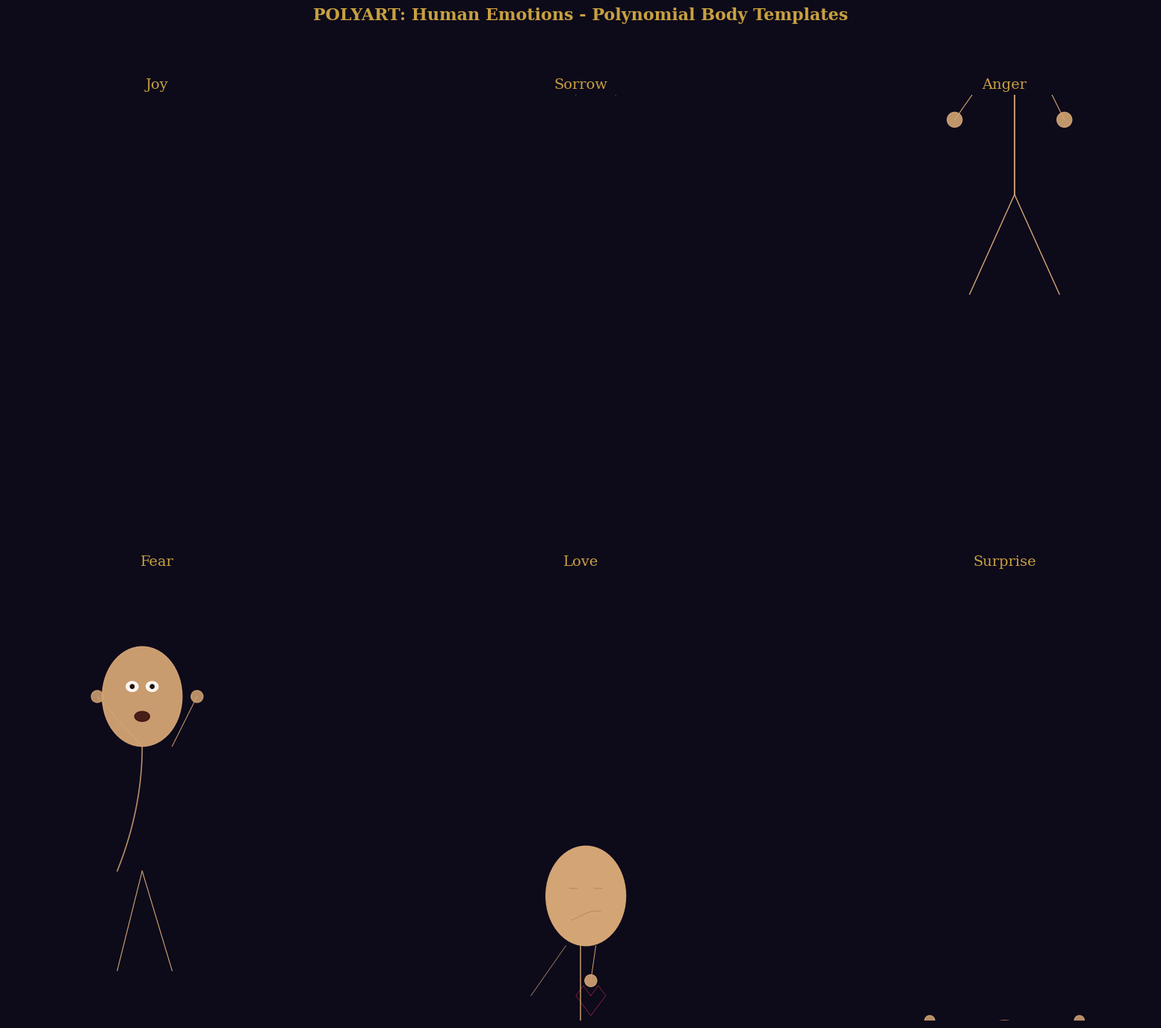
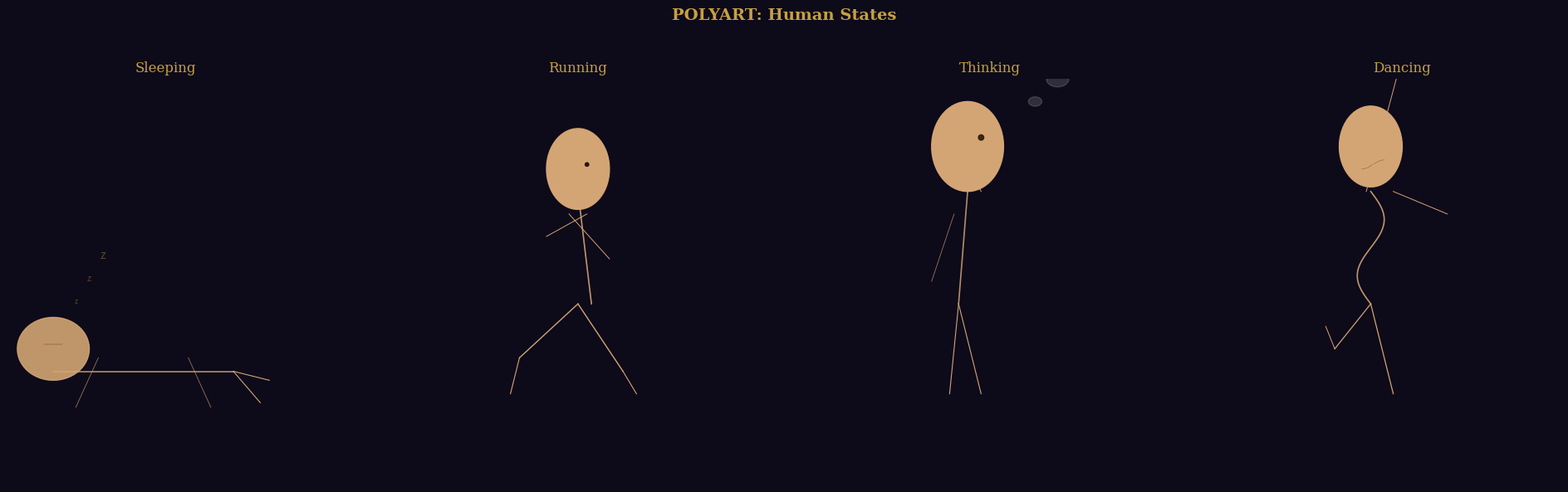

The script that saved these images, in order:
import numpy as np
import matplotlib
matplotlib.use("Agg")
import matplotlib.pyplot as plt
import matplotlib.path as mpath
import warnings
warnings.filterwarnings("ignore")


# ============================================================
#  POLYART HUMAN EMOTIONS, FEELINGS & STATES
#  Polynomial body templates for every human condition
# ============================================================


class EmotionTemplates:
    """Templates for human emotions expressed through body language."""

    @staticmethod
    def joy(canvas, cx=0, cy=0, scale=1.0, **kw):
        """Joy: raised arms, wide smile, open posture."""
        s = scale
        # Head (slightly tilted back)
        hx, hy = _oval(cx, cy + 5.5*s, 0.8*s, 1.0*s)
        canvas.add(hx, hy, fill_color="#d4a574", fill_alpha=1.0,
                   edge_color="#c8a040", edge_width=0.04)
        # Wide smile
        smile_x = np.linspace(cx - 0.4*s, cx + 0.4*s, 30)
        smile_y = cy + 5.1*s + 0.15*s*np.sin(np.pi*(smile_x - cx)/(0.8*s))
        canvas.line(smile_x, smile_y, color="#8b4020", linewidth=0.04)
        # Eyes (bright, open)
        for ex in [cx - 0.25*s, cx + 0.25*s]:
            canvas.circle(ex, cy + 5.7*s, 0.08*s, fill=True,
                          fill_color="#2a1a0a", fill_alpha=0.9)
            canvas.circle(ex + 0.02*s, cy + 5.75*s, 0.03*s, fill=True,
                          fill_color="#ffffff", fill_alpha=0.5)
        # Raised arms (V shape)
        canvas.line(cx - 0.5*s, cy + 4.5*s, cx - 2.0*s, cy + 7.0*s,
                    color="#d4a574", linewidth=0.08, alpha=0.9)
        canvas.line(cx + 0.5*s, cy + 4.5*s, cx + 2.0*s, cy + 7.0*s,
                    color="#d4a574", linewidth=0.08, alpha=0.9)
        # Open hands
        for hx, hy in [(cx - 2.0*s, cy + 7.0*s), (cx + 2.0*s, cy + 7.0*s)]:
            for finger in range(5):
                ang = np.pi/2 + (finger - 2)*0.2
                canvas.line(hx, hy, hx + 0.3*s*np.cos(ang), hy + 0.3*s*np.sin(ang),
                            color="#d4a574", linewidth=0.03)
        # Torso (upright, confident)
        canvas.line(cx, cy + 4.5*s, cx, cy + 2.0*s,
                    color="#d4a574", linewidth=0.15, alpha=0.9)
        # Legs (slightly apart, stable)
        canvas.line(cx, cy + 2.0*s, cx - 0.5*s, cy,
                    color="#d4a574", linewidth=0.1)
        canvas.line(cx, cy + 2.0*s, cx + 0.5*s, cy,
                    color="#d4a574", linewidth=0.1)

    @staticmethod
    def sorrow(canvas, cx=0, cy=0, scale=1.0, **kw):
        """Sorrow: slumped posture, hanging head, tears."""
        s = scale
        # Head (hanging down)
        hx, hy = _oval(cx, cy + 4.5*s, 0.8*s, 1.0*s)
        canvas.add(hx, hy, fill_color="#d4a574", fill_alpha=0.9,
                   edge_color="#c8a040", edge_width=0.04)
        # Downturned mouth
        sad_x = np.linspace(cx - 0.3*s, cx + 0.3*s, 30)
        sad_y = cy + 4.1*s - 0.1*s*np.sin(np.pi*(sad_x - cx)/(0.6*s))
        canvas.line(sad_x, sad_y, color="#8b4020", linewidth=0.04)
        # Closed/downcast eyes
        for ex in [cx - 0.25*s, cx + 0.25*s]:
            canvas.line(ex - 0.1*s, cy + 4.7*s, ex + 0.1*s, cy + 4.7*s,
                        color="#5a3a20", linewidth=0.03)
        # Tears
        canvas.circle(cx - 0.15*s, cy + 4.5*s, 0.03*s, fill=True,
                      fill_color="#4a90d9", fill_alpha=0.6)
        canvas.circle(cx + 0.35*s, cy + 4.55*s, 0.03*s, fill=True,
                      fill_color="#4a90d9", fill_alpha=0.6)
        # Slumped torso (curved spine)
        t = np.linspace(0, 1, 40)
        spine_x = cx + 0.3*s*t**2
        spine_y = cy + 4.5*s - 2.5*s*t
        canvas.line(spine_x, spine_y, color="#d4a574", linewidth=0.12, alpha=0.85)
        # Arms hanging down
        canvas.line(cx - 0.3*s, cy + 4.0*s, cx - 0.6*s, cy + 1.5*s,
                    color="#d4a574", linewidth=0.06, alpha=0.8)
        canvas.line(cx + 0.3*s, cy + 4.0*s, cx + 0.5*s, cy + 1.5*s,
                    color="#d4a574", linewidth=0.06, alpha=0.8)
        # Legs
        canvas.line(cx + 0.3*s, cy + 2.0*s, cx - 0.1*s, cy,
                    color="#d4a574", linewidth=0.08)
        canvas.line(cx + 0.3*s, cy + 2.0*s, cx + 0.7*s, cy,
                    color="#d4a574", linewidth=0.08)

    @staticmethod
    def anger(canvas, cx=0, cy=0, scale=1.0, **kw):
        """Anger: tense posture, clenched fists, furrowed brow."""
        s = scale
        # Head (forward, aggressive)
        hx, hy = _oval(cx + 0.2*s, cy + 5.5*s, 0.8*s, 1.0*s)
        canvas.add(hx, hy, fill_color="#d4a574", fill_alpha=1.0,
                   edge_color="#c8a040", edge_width=0.04)
        # Furrowed brow
        canvas.line(cx - 0.3*s, cy + 5.9*s, cx + 0.0*s, cy + 5.7*s,
                    color="#5a3a20", linewidth=0.04)
        canvas.line(cx + 0.7*s, cy + 5.9*s, cx + 0.4*s, cy + 5.7*s,
                    color="#5a3a20", linewidth=0.04)
        # Angry eyes
        for ex in [cx - 0.1*s, cx + 0.5*s]:
            canvas.circle(ex, cy + 5.6*s, 0.07*s, fill=True,
                          fill_color="#1a0a05", fill_alpha=0.95)
        # Gritted teeth
        teeth_x = np.linspace(cx - 0.2*s, cx + 0.6*s, 20)
        canvas.line(teeth_x, cy + 5.1*s, teeth_x + 0.01, cy + 5.1*s,
                    color="#ffffff", linewidth=0.03, alpha=0.8)
        # Clenched fists (forward)
        canvas.line(cx - 0.3*s, cy + 4.5*s, cx - 1.0*s, cy + 3.5*s,
                    color="#d4a574", linewidth=0.08)
        canvas.circle(cx - 1.0*s, cy + 3.5*s, 0.15*s, fill=True,
                      fill_color="#d4a574", fill_alpha=0.9)
        canvas.line(cx + 0.7*s, cy + 4.5*s, cx + 1.2*s, cy + 3.5*s,
                    color="#d4a574", linewidth=0.08)
        canvas.circle(cx + 1.2*s, cy + 3.5*s, 0.15*s, fill=True,
                      fill_color="#d4a574", fill_alpha=0.9)
        # Tense torso
        canvas.line(cx + 0.2*s, cy + 4.5*s, cx + 0.2*s, cy + 2.0*s,
                    color="#d4a574", linewidth=0.15, alpha=0.9)
        # Wide stance
        canvas.line(cx + 0.2*s, cy + 2.0*s, cx - 0.7*s, cy,
                    color="#d4a574", linewidth=0.1)
        canvas.line(cx + 0.2*s, cy + 2.0*s, cx + 1.1*s, cy,
                    color="#d4a574", linewidth=0.1)

    @staticmethod
    def fear(canvas, cx=0, cy=0, scale=1.0, **kw):
        """Fear: recoiling, hands up defensively, wide eyes."""
        s = scale
        # Head (pulled back)
        hx, hy = _oval(cx - 0.3*s, cy + 5.5*s, 0.8*s, 1.0*s)
        canvas.add(hx, hy, fill_color="#d4a574", fill_alpha=0.95,
                   edge_color="#c8a040", edge_width=0.04)
        # Wide frightened eyes
        for ex in [cx - 0.5*s, cx - 0.1*s]:
            eye_x, eye_y = _oval(ex, cy + 5.7*s, 0.12*s, 0.1*s)
            canvas.add(eye_x, eye_y, fill_color="#ffffff", fill_alpha=0.9,
                       edge_color="#5a3a20", edge_width=0.02)
            canvas.circle(ex, cy + 5.7*s, 0.04*s, fill=True,
                          fill_color="#1a0a05", fill_alpha=0.95)
        # Open mouth (scream)
        mouth_x, mouth_y = _oval(cx - 0.3*s, cy + 5.1*s, 0.15*s, 0.1*s)
        canvas.add(mouth_x, mouth_y, fill_color="#3a1010", fill_alpha=0.9,
                   edge_color="#8b4020", edge_width=0.02)
        # Defensive hands (in front of face)
        canvas.line(cx - 0.3*s, cy + 4.5*s, cx - 1.2*s, cy + 5.5*s,
                    color="#d4a574", linewidth=0.07)
        canvas.circle(cx - 1.2*s, cy + 5.5*s, 0.12*s, fill=True,
                      fill_color="#d4a574", fill_alpha=0.85)
        canvas.line(cx + 0.3*s, cy + 4.5*s, cx + 0.8*s, cy + 5.5*s,
                    color="#d4a574", linewidth=0.07)
        canvas.circle(cx + 0.8*s, cy + 5.5*s, 0.12*s, fill=True,
                      fill_color="#d4a574", fill_alpha=0.85)
        # Recoiling torso (leaning back)
        t = np.linspace(0, 1, 40)
        spine_x = cx - 0.3*s - 0.5*s*t**2
        spine_y = cy + 4.5*s - 2.5*s*t
        canvas.line(spine_x, spine_y, color="#d4a574", linewidth=0.12, alpha=0.85)
        # Legs (ready to flee)
        canvas.line(cx - 0.3*s, cy + 2.0*s, cx - 0.8*s, cy,
                    color="#d4a574", linewidth=0.08)
        canvas.line(cx - 0.3*s, cy + 2.0*s, cx + 0.3*s, cy,
                    color="#d4a574", linewidth=0.08)

    @staticmethod
    def love(canvas, cx=0, cy=0, scale=1.0, **kw):
        """Love: gentle lean, hands on heart, soft expression."""
        s = scale
        # Head (slightly tilted)
        hx, hy = _oval(cx + 0.1*s, cy + 5.5*s, 0.8*s, 1.0*s)
        canvas.add(hx, hy, fill_color="#d4a574", fill_alpha=1.0,
                   edge_color="#c8a040", edge_width=0.04)
        # Gentle smile
        smile_x = np.linspace(cx - 0.2*s, cx + 0.4*s, 30)
        smile_y = cy + 5.1*s + 0.1*s*np.sin(np.pi*(smile_x - cx)/(0.6*s))
        canvas.line(smile_x, smile_y, color="#a06040", linewidth=0.03)
        # Soft eyes (half-closed)
        for ex in [cx - 0.15*s, cx + 0.35*s]:
            canvas.line(ex - 0.08*s, cy + 5.65*s, ex + 0.08*s, cy + 5.65*s,
                        color="#5a3a20", linewidth=0.03, alpha=0.7)
        # Hand on heart
        canvas.line(cx + 0.3*s, cy + 4.5*s, cx + 0.2*s, cy + 3.8*s,
                    color="#d4a574", linewidth=0.07)
        canvas.circle(cx + 0.2*s, cy + 3.8*s, 0.12*s, fill=True,
                      fill_color="#d4a574", fill_alpha=0.9)
        # Heart symbol
        heart_x = [cx + 0.2*s, cx + 0.05*s, cx - 0.1*s, cx + 0.05*s, cx + 0.2*s, cx + 0.35*s, cx + 0.5*s, cx + 0.35*s, cx + 0.2*s]
        heart_y = [cy + 3.5*s, cy + 3.7*s, cy + 3.5*s, cy + 3.3*s, cy + 3.1*s, cy + 3.3*s, cy + 3.5*s, cy + 3.7*s, cy + 3.5*s]
        canvas.line(heart_x, heart_y, color="#ff4060", linewidth=0.04, alpha=0.7)
        # Other arm (gentle gesture)
        canvas.line(cx - 0.3*s, cy + 4.5*s, cx - 1.0*s, cy + 3.5*s,
                    color="#d4a574", linewidth=0.06, alpha=0.8)
        # Torso
        canvas.line(cx, cy + 4.5*s, cx, cy + 2.0*s,
                    color="#d4a574", linewidth=0.12, alpha=0.85)
        # Legs
        canvas.line(cx, cy + 2.0*s, cx - 0.3*s, cy,
                    color="#d4a574", linewidth=0.08)
        canvas.line(cx, cy + 2.0*s, cx + 0.3*s, cy,
                    color="#d4a574", linewidth=0.08)

    @staticmethod
    def surprise(canvas, cx=0, cy=0, scale=1.0, **kw):
        """Surprise: jump, hands up, wide eyes, open mouth."""
        s = scale
        # Head (slightly up)
        hx, hy = _oval(cx, cy + 6.0*s, 0.8*s, 1.0*s)
        canvas.add(hx, hy, fill_color="#d4a574", fill_alpha=1.0,
                   edge_color="#c8a040", edge_width=0.04)
        # Very wide eyes
        for ex in [cx - 0.25*s, cx + 0.25*s]:
            eye_x, eye_y = _oval(ex, cy + 6.2*s, 0.12*s, 0.1*s)
            canvas.add(eye_x, eye_y, fill_color="#ffffff", fill_alpha=0.95,
                       edge_color="#5a3a20", edge_width=0.02)
            canvas.circle(ex, cy + 6.2*s, 0.05*s, fill=True,
                          fill_color="#1a0a05", fill_alpha=0.95)
        # Open mouth (O shape)
        mouth_x, mouth_y = _oval(cx, cy + 5.7*s, 0.12*s, 0.15*s)
        canvas.add(mouth_x, mouth_y, fill_color="#3a1010", fill_alpha=0.9,
                   edge_color="#8b4020", edge_width=0.02)
        # Hands shooting up
        canvas.line(cx - 0.5*s, cy + 4.5*s, cx - 1.5*s, cy + 7.0*s,
                    color="#d4a574", linewidth=0.07)
        canvas.circle(cx - 1.5*s, cy + 7.0*s, 0.1*s, fill=True,
                      fill_color="#d4a574", fill_alpha=0.85)
        canvas.line(cx + 0.5*s, cy + 4.5*s, cx + 1.5*s, cy + 7.0*s,
                    color="#d4a574", linewidth=0.07)
        canvas.circle(cx + 1.5*s, cy + 7.0*s, 0.1*s, fill=True,
                      fill_color="#d4a574", fill_alpha=0.85)
        # Torso (jumping, slightly off ground)
        canvas.line(cx, cy + 5.0*s, cx, cy + 2.5*s,
                    color="#d4a574", linewidth=0.12, alpha=0.85)
        # Legs (tucked)
        canvas.line(cx, cy + 2.5*s, cx - 0.5*s, cy + 1.5*s,
                    color="#d4a574", linewidth=0.08)
        canvas.line(cx - 0.5*s, cy + 1.5*s, cx - 0.3*s, cy + 0.5*s,
                    color="#d4a574", linewidth=0.07)
        canvas.line(cx, cy + 2.5*s, cx + 0.5*s, cy + 1.5*s,
                    color="#d4a574", linewidth=0.08)
        canvas.line(cx + 0.5*s, cy + 1.5*s, cx + 0.3*s, cy + 0.5*s,
                    color="#d4a574", linewidth=0.07)

    @staticmethod
    def calm(canvas, cx=0, cy=0, scale=1.0, **kw):
        """Calm: seated meditation, crossed legs, peaceful face."""
        s = scale
        # Head (straight, centered)
        hx, hy = _oval(cx, cy + 5.0*s, 0.8*s, 1.0*s)
        canvas.add(hx, hy, fill_color="#d4a574", fill_alpha=1.0,
                   edge_color="#c8a040", edge_width=0.04)
        # Closed eyes (peaceful)
        for ex in [cx - 0.25*s, cx + 0.25*s]:
            canvas.line(ex - 0.08*s, cy + 5.2*s, ex + 0.08*s, cy + 5.2*s,
                        color="#5a3a20", linewidth=0.03)
        # Gentle smile
        smile_x = np.linspace(cx - 0.15*s, cx + 0.15*s, 20)
        smile_y = cy + 4.8*s + 0.05*s*np.sin(np.pi*(smile_x - cx)/(0.3*s))
        canvas.line(smile_x, smile_y, color="#a06040", linewidth=0.025)
        # Hands on knees (mudra)
        canvas.line(cx - 0.3*s, cy + 4.2*s, cx - 1.0*s, cy + 2.5*s,
                    color="#d4a574", linewidth=0.06)
        canvas.line(cx + 0.3*s, cy + 4.2*s, cx + 1.0*s, cy + 2.5*s,
                    color="#d4a574", linewidth=0.06)
        # Mudra fingers
        for side in [-1, 1]:
            mx = cx + side*1.0*s
            my = cy + 2.5*s
            canvas.circle(mx, my, 0.06*s, fill=True,
                          fill_color="#d4a574", fill_alpha=0.8)
        # Torso (straight, upright)
        canvas.line(cx, cy + 4.2*s, cx, cy + 2.5*s,
                    color="#d4a574", linewidth=0.12, alpha=0.85)
        # Crossed legs
        canvas.line(cx, cy + 2.5*s, cx - 0.8*s, cy + 1.8*s,
                    color="#d4a574", linewidth=0.08)
        canvas.line(cx - 0.8*s, cy + 1.8*s, cx + 0.3*s, cy + 1.5*s,
                    color="#d4a574", linewidth=0.07)
        canvas.line(cx, cy + 2.5*s, cx + 0.8*s, cy + 1.8*s,
                    color="#d4a574", linewidth=0.08)
        canvas.line(cx + 0.8*s, cy + 1.8*s, cx - 0.3*s, cy + 1.5*s,
                    color="#d4a574", linewidth=0.07)

    @staticmethod
    def pride(canvas, cx=0, cy=0, scale=1.0, **kw):
        """Pride: chest out, chin up, hands on hips."""
        s = scale
        # Head (chin up)
        hx, hy = _oval(cx, cy + 5.8*s, 0.8*s, 1.0*s)
        canvas.add(hx, hy, fill_color="#d4a574", fill_alpha=1.0,
                   edge_color="#c8a040", edge_width=0.04)
        # Confident smirk
        smirk_x = np.linspace(cx - 0.1*s, cx + 0.3*s, 20)
        smirk_y = cy + 5.4*s + 0.08*s*(smirk_x - cx + 0.1*s)/(0.4*s)
        canvas.line(smirk_x, smirk_y, color="#8b4020", linewidth=0.03)
        # Eyes (looking slightly up)
        for ex in [cx - 0.2*s, cx + 0.2*s]:
            canvas.circle(ex, cy + 5.9*s, 0.06*s, fill=True,
                          fill_color="#2a1a0a", fill_alpha=0.9)
        # Chest out (wide torso)
        chest_x = [cx - 0.8*s, cx - 0.3*s, cx + 0.3*s, cx + 0.8*s,
                   cx + 0.3*s, cx - 0.3*s, cx - 0.8*s]
        chest_y = [cy + 4.5*s, cy + 4.2*s, cy + 4.2*s, cy + 4.5*s,
                   cy + 3.5*s, cy + 3.5*s, cy + 4.5*s]
        canvas.line(chest_x, chest_y, color="#d4a574", linewidth=0.1, alpha=0.85)
        # Hands on hips
        canvas.line(cx - 0.8*s, cy + 4.5*s, cx - 1.2*s, cy + 3.0*s,
                    color="#d4a574", linewidth=0.07)
        canvas.line(cx - 1.2*s, cy + 3.0*s, cx - 0.8*s, cy + 2.8*s,
                    color="#d4a574", linewidth=0.06)
        canvas.line(cx + 0.8*s, cy + 4.5*s, cx + 1.2*s, cy + 3.0*s,
                    color="#d4a574", linewidth=0.07)
        canvas.line(cx + 1.2*s, cy + 3.0*s, cx + 0.8*s, cy + 2.8*s,
                    color="#d4a574", linewidth=0.06)
        # Torso
        canvas.line(cx, cy + 4.2*s, cx, cy + 2.0*s,
                    color="#d4a574", linewidth=0.12, alpha=0.85)
        # Legs (wide, powerful stance)
        canvas.line(cx, cy + 2.0*s, cx - 0.8*s, cy,
                    color="#d4a574", linewidth=0.1)
        canvas.line(cx, cy + 2.0*s, cx + 0.8*s, cy,
                    color="#d4a574", linewidth=0.1)

    @staticmethod
    def exhaustion(canvas, cx=0, cy=0, scale=1.0, **kw):
        """Exhaustion: collapsed, head down, limbs limp."""
        s = scale
        # Head (drooping)
        hx, hy = _oval(cx + 0.5*s, cy + 4.0*s, 0.8*s, 1.0*s)
        canvas.add(hx, hy, fill_color="#d4a574", fill_alpha=0.85,
                   edge_color="#c8a040", edge_width=0.03)
        # Closed eyes, mouth slightly open
        for ex in [cx + 0.3*s, cx + 0.7*s]:
            canvas.line(ex - 0.06*s, cy + 4.2*s, ex + 0.06*s, cy + 4.2*s,
                        color="#5a3a20", linewidth=0.025)
        canvas.line(cx + 0.3*s, cy + 3.7*s, cx + 0.7*s, cy + 3.7*s,
                    color="#8b4020", linewidth=0.02, alpha=0.6)
        # Collapsed torso (crumpled)
        t = np.linspace(0, 1, 50)
        spine_x = cx + 0.5*s*t**3
        spine_y = cy + 4.0*s - 2.0*s*t
        canvas.line(spine_x, spine_y, color="#d4a574", linewidth=0.1, alpha=0.7)
        # Limp arms
        canvas.line(cx + 0.3*s, cy + 3.5*s, cx - 0.5*s, cy + 1.5*s,
                    color="#d4a574", linewidth=0.05, alpha=0.6)
        canvas.line(cx + 0.7*s, cy + 3.5*s, cx + 1.2*s, cy + 1.0*s,
                    color="#d4a574", linewidth=0.05, alpha=0.6)
        # Legs (buckled)
        canvas.line(cx + 0.5*s, cy + 2.0*s, cx - 0.2*s, cy + 0.8*s,
                    color="#d4a574", linewidth=0.07, alpha=0.7)
        canvas.line(cx + 0.5*s, cy + 2.0*s, cx + 1.0*s, cy + 0.5*s,
                    color="#d4a574", linewidth=0.07, alpha=0.7)

    @staticmethod
    def determination(canvas, cx=0, cy=0, scale=1.0, **kw):
        """Determination: forward lean, clenched fist, focused gaze."""
        s = scale
        # Head (forward, focused)
        hx, hy = _oval(cx + 0.3*s, cy + 5.5*s, 0.8*s, 1.0*s)
        canvas.add(hx, hy, fill_color="#d4a574", fill_alpha=1.0,
                   edge_color="#c8a040", edge_width=0.04)
        # Focused eyes (narrowed)
        for ex in [cx + 0.1*s, cx + 0.5*s]:
            canvas.line(ex - 0.08*s, cy + 5.7*s, ex + 0.08*s, cy + 5.7*s,
                        color="#4a2a10", linewidth=0.04)
            canvas.circle(ex, cy + 5.65*s, 0.05*s, fill=True,
                          fill_color="#1a0a05", fill_alpha=0.95)
        # Set jaw
        canvas.line(cx + 0.0*s, cy + 5.1*s, cx + 0.6*s, cy + 5.1*s,
                    color="#8b4020", linewidth=0.03, alpha=0.7)
        # Forward-leaning torso
        t = np.linspace(0, 1, 40)
        spine_x = cx + 0.3*s + 0.5*s*t**2
        spine_y = cy + 5.0*s - 2.5*s*t
        canvas.line(spine_x, spine_y, color="#d4a574", linewidth=0.12, alpha=0.9)
        # One fist forward
        canvas.line(cx + 0.5*s, cy + 4.5*s, cx + 1.5*s, cy + 3.5*s,
                    color="#d4a574", linewidth=0.08)
        canvas.circle(cx + 1.5*s, cy + 3.5*s, 0.15*s, fill=True,
                      fill_color="#d4a574", fill_alpha=0.9)
        # Other arm back
        canvas.line(cx + 0.1*s, cy + 4.5*s, cx - 0.8*s, cy + 3.0*s,
                    color="#d4a574", linewidth=0.07)
        # Legs (wide, pushing forward)
        canvas.line(cx + 0.5*s, cy + 2.0*s, cx - 0.3*s, cy,
                    color="#d4a574", linewidth=0.1)
        canvas.line(cx + 0.5*s, cy + 2.0*s, cx + 1.3*s, cy,
                    color="#d4a574", linewidth=0.1)


class StateTemplates:
    """Templates for human physical/mental states."""

    @staticmethod
    def sleeping(canvas, cx=0, cy=0, scale=1.0, **kw):
        """Sleeping: lying down, relaxed limbs."""
        s = scale
        # Head (on pillow)
        hx, hy = _oval(cx - 2.0*s, cy + 1.0*s, 0.8*s, 0.7*s)
        canvas.add(hx, hy, fill_color="#d4a574", fill_alpha=0.9,
                   edge_color="#c8a040", edge_width=0.03)
        # Closed eyes
        canvas.line(cx - 2.2*s, cy + 1.1*s, cx - 1.8*s, cy + 1.1*s,
                    color="#5a3a20", linewidth=0.03)
        # Zzz
        for i, (zx, zy, zfs) in enumerate([
            (cx - 1.5*s, cy + 2.0*s, 0.06),
            (cx - 1.2*s, cy + 2.5*s, 0.08),
            (cx - 0.9*s, cy + 3.0*s, 0.10)
        ]):
            canvas.text(zx, zy, "z", fontsize=int(zfs*100), color="#c8a040", alpha=0.4)
        # Body (horizontal)
        canvas.line(cx - 2.0*s, cy + 0.5*s, cx + 2.0*s, cy + 0.5*s,
                    color="#d4a574", linewidth=0.12, alpha=0.85)
        # Arms (relaxed at sides)
        canvas.line(cx - 1.0*s, cy + 0.8*s, cx - 1.5*s, cy - 0.3*s,
                    color="#d4a574", linewidth=0.06, alpha=0.7)
        canvas.line(cx + 1.0*s, cy + 0.8*s, cx + 1.5*s, cy - 0.3*s,
                    color="#d4a574", linewidth=0.06, alpha=0.7)
        # Legs
        canvas.line(cx + 2.0*s, cy + 0.5*s, cx + 2.8*s, cy + 0.3*s,
                    color="#d4a574", linewidth=0.08)
        canvas.line(cx + 2.0*s, cy + 0.5*s, cx + 2.6*s, cy - 0.2*s,
                    color="#d4a574", linewidth=0.08)

    @staticmethod
    def running(canvas, cx=0, cy=0, scale=1.0, **kw):
        """Running: dynamic stride, arms pumping."""
        s = scale
        # Head (forward)
        hx, hy = _oval(cx + 0.5*s, cy + 5.0*s, 0.7*s, 0.9*s)
        canvas.add(hx, hy, fill_color="#d4a574", fill_alpha=1.0,
                   edge_color="#c8a040", edge_width=0.04)
        # Focused eyes
        canvas.circle(cx + 0.7*s, cy + 5.1*s, 0.04*s, fill=True,
                      fill_color="#1a0a05", fill_alpha=0.9)
        # Leaning torso
        t = np.linspace(0, 1, 40)
        spine_x = cx + 0.5*s + 0.3*s*t
        spine_y = cy + 4.5*s - 2.5*s*t
        canvas.line(spine_x, spine_y, color="#d4a574", linewidth=0.12, alpha=0.9)
        # Pumping arms
        canvas.line(cx + 0.3*s, cy + 4.0*s, cx + 1.2*s, cy + 3.0*s,
                    color="#d4a574", linewidth=0.07)
        canvas.line(cx + 0.7*s, cy + 4.0*s, cx - 0.2*s, cy + 3.5*s,
                    color="#d4a574", linewidth=0.07)
        # Dynamic stride legs
        canvas.line(cx + 0.5*s, cy + 2.0*s, cx + 1.5*s, cy + 0.5*s,
                    color="#d4a574", linewidth=0.1)
        canvas.line(cx + 1.5*s, cy + 0.5*s, cx + 1.8*s, cy,
                    color="#d4a574", linewidth=0.08)
        canvas.line(cx + 0.5*s, cy + 2.0*s, cx - 0.8*s, cy + 0.8*s,
                    color="#d4a574", linewidth=0.1)
        canvas.line(cx - 0.8*s, cy + 0.8*s, cx - 1.0*s, cy,
                    color="#d4a574", linewidth=0.08)

    @staticmethod
    def thinking(canvas, cx=0, cy=0, scale=1.0, **kw):
        """Thinking: hand on chin, distant gaze."""
        s = scale
        # Head
        hx, hy = _oval(cx, cy + 5.5*s, 0.8*s, 1.0*s)
        canvas.add(hx, hy, fill_color="#d4a574", fill_alpha=1.0,
                   edge_color="#c8a040", edge_width=0.04)
        # Distant gaze (looking to side)
        canvas.circle(cx + 0.3*s, cy + 5.7*s, 0.06*s, fill=True,
                      fill_color="#2a1a0a", fill_alpha=0.9)
        # Hand on chin
        canvas.line(cx + 0.3*s, cy + 4.5*s, cx + 0.1*s, cy + 5.0*s,
                    color="#d4a574", linewidth=0.07)
        canvas.circle(cx + 0.1*s, cy + 5.0*s, 0.08*s, fill=True,
                      fill_color="#d4a574", fill_alpha=0.85)
        # Thought bubble
        for i, (bx, by, br) in enumerate([
            (cx + 1.5*s, cy + 6.5*s, 0.15),
            (cx + 2.0*s, cy + 7.0*s, 0.25),
            (cx + 2.8*s, cy + 7.5*s, 0.4)
        ]):
            bub_x, bub_y = _oval(bx, by, br, br*0.7)
            canvas.add(bub_x, bub_y, fill_color="#ffffff", fill_alpha=0.15,
                       edge_color="#c8a040", edge_width=0.02)
        # Torso (slouched)
        canvas.line(cx, cy + 4.5*s, cx - 0.2*s, cy + 2.0*s,
                    color="#d4a574", linewidth=0.12, alpha=0.85)
        # Other arm (resting)
        canvas.line(cx - 0.3*s, cy + 4.0*s, cx - 0.8*s, cy + 2.5*s,
                    color="#d4a574", linewidth=0.06, alpha=0.7)
        # Legs
        canvas.line(cx - 0.2*s, cy + 2.0*s, cx - 0.4*s, cy,
                    color="#d4a574", linewidth=0.08)
        canvas.line(cx - 0.2*s, cy + 2.0*s, cx + 0.3*s, cy,
                    color="#d4a574", linewidth=0.08)

    @staticmethod
    def dancing(canvas, cx=0, cy=0, scale=1.0, **kw):
        """Dancing: dynamic pose, one arm up, leg raised."""
        s = scale
        # Head (tilted)
        hx, hy = _oval(cx - 0.2*s, cy + 5.5*s, 0.7*s, 0.9*s)
        canvas.add(hx, hy, fill_color="#d4a574", fill_alpha=1.0,
                   edge_color="#c8a040", edge_width=0.04)
        # Joyful smile
        smile_x = np.linspace(cx - 0.4*s, cx + 0.1*s, 20)
        smile_y = cy + 5.1*s + 0.1*s*np.sin(np.pi*(smile_x - cx + 0.15*s)/(0.5*s))
        canvas.line(smile_x, smile_y, color="#8b4020", linewidth=0.03)
        # One arm up (spinning)
        canvas.line(cx - 0.3*s, cy + 4.5*s, cx + 0.5*s, cy + 7.5*s,
                    color="#d4a574", linewidth=0.07)
        canvas.circle(cx + 0.5*s, cy + 7.5*s, 0.08*s, fill=True,
                      fill_color="#d4a574", fill_alpha=0.85)
        # Other arm out
        canvas.line(cx + 0.3*s, cy + 4.5*s, cx + 1.5*s, cy + 4.0*s,
                    color="#d4a574", linewidth=0.07)
        # Torso (twisted)
        t = np.linspace(0, 1, 40)
        spine_x = cx - 0.2*s + 0.3*s*np.sin(2*np.pi*t)
        spine_y = cy + 4.5*s - 2.5*s*t
        canvas.line(spine_x, spine_y, color="#d4a574", linewidth=0.12, alpha=0.9)
        # One leg raised (dance step)
        canvas.line(cx - 0.2*s, cy + 2.0*s, cx - 1.0*s, cy + 1.0*s,
                    color="#d4a574", linewidth=0.09)
        canvas.line(cx - 1.0*s, cy + 1.0*s, cx - 1.2*s, cy + 1.5*s,
                    color="#d4a574", linewidth=0.07)
        # Standing leg
        canvas.line(cx - 0.2*s, cy + 2.0*s, cx + 0.3*s, cy,
                    color="#d4a574", linewidth=0.09)


# ============================================================
#  HELPER
# ============================================================

def _oval(cx, cy, rx, ry, n=60):
    th = np.linspace(0, 2*np.pi, n)
    return (cx + rx*np.cos(th)).tolist(), (cy + ry*np.sin(th)).tolist()


# ============================================================
#  DEMO
# ============================================================

if __name__ == "__main__":
    print("[START] Generating human emotions & states showcase...")

    emotions = [
        ("Joy", EmotionTemplates.joy, (0.0, 12, 1.0)),
        ("Sorrow", EmotionTemplates.sorrow, (0.0, 8, 1.0)),
        ("Anger", EmotionTemplates.anger, (0.0, 4, 1.0)),
        ("Fear", EmotionTemplates.fear, (0.0, 0, 1.0)),
        ("Love", EmotionTemplates.love, (0.0, -4, 1.0)),
        ("Surprise", EmotionTemplates.surprise, (0.0, -8, 1.0)),
    ]

    fig, axes = plt.subplots(2, 3, figsize=(18, 14), dpi=150)
    fig.patch.set_facecolor("#0d0a1a")
    fig.suptitle("POLYART: Human Emotions - Polynomial Body Templates",
                 fontsize=16, color="#c8a040", fontweight="bold", fontfamily="serif")

    for idx, (name, func, (ox, oy, sc)) in enumerate(emotions):
        ax = axes[idx // 3][idx % 3]
        ax.set_xlim(-3, 3)
        ax.set_ylim(-1, 8)
        ax.set_aspect("equal")
        ax.axis("off")
        ax.set_facecolor("#0d0a1a")
        ax.set_title(name, fontsize=14, color="#c8a040", fontfamily="serif")

        class MockCanvas:
            def add(self, x, y, **kw): ax.fill(x, y, color=kw.get("fill_color", "#d4a574"), alpha=kw.get("fill_alpha", 1))
            def line(self, *args, **kw):
                if len(args) == 2:
                    ax.plot(args[0], args[1], color=kw.get("color", "#d4a574"), linewidth=kw.get("linewidth", 1)*10, alpha=kw.get("alpha", 1))
                elif len(args) == 4:
                    ax.plot([args[0], args[2]], [args[1], args[3]], color=kw.get("color", "#d4a574"), linewidth=kw.get("linewidth", 1)*10, alpha=kw.get("alpha", 1))
            def circle(self, x, y, r, **kw):
                if kw.get("fill"):
                    circ = plt.Circle((x, y), r, color=kw.get("fill_color", "#d4a574"), alpha=kw.get("fill_alpha", 1))
                    ax.add_patch(circ)
                else:
                    th = np.linspace(0, 2*np.pi, 20)
                    ax.plot(x + r*np.cos(th), y + r*np.sin(th), color=kw.get("color", "#d4a574"), linewidth=1)
            def text(self, x, y, t, **kw): ax.text(x, y, t, fontsize=kw.get("fontsize", 12), color=kw.get("color", "#c8a040"), alpha=kw.get("alpha", 1), ha="center")

        mc = MockCanvas()
        func(mc, cx=ox, cy=oy, scale=sc)

    plt.tight_layout(rect=[0, 0, 1, 0.95])
    out = r"C:\Users\e\Desktop\6756756756756756\emotions_showcase.png"
    fig.savefig(out, dpi=150, bbox_inches="tight", facecolor="#0d0a1a")
    plt.close(fig)
    print(f"[OK] Saved: {out}")

    # States
    states = [
        ("Sleeping", StateTemplates.sleeping, (0, 1, 1.0)),
        ("Running", StateTemplates.running, (0, 1, 1.0)),
        ("Thinking", StateTemplates.thinking, (0, 1, 1.0)),
        ("Dancing", StateTemplates.dancing, (0, 1, 1.0)),
    ]

    fig2, axes2 = plt.subplots(1, 4, figsize=(20, 6), dpi=150)
    fig2.patch.set_facecolor("#0d0a1a")
    fig2.suptitle("POLYART: Human States",
                  fontsize=14, color="#c8a040", fontweight="bold", fontfamily="serif")

    for idx, (name, func, (ox, oy, sc)) in enumerate(states):
        ax = axes2[idx]
        ax.set_xlim(-3, 4)
        ax.set_ylim(-1, 8)
        ax.set_aspect("equal")
        ax.axis("off")
        ax.set_facecolor("#0d0a1a")
        ax.set_title(name, fontsize=12, color="#c8a040", fontfamily="serif")

        mc = MockCanvas()
        func(mc, cx=ox, cy=oy, scale=sc)

    plt.tight_layout(rect=[0, 0, 1, 0.93])
    out2 = r"C:\Users\e\Desktop\6756756756756756\states_showcase.png"
    fig2.savefig(out2, dpi=150, bbox_inches="tight", facecolor="#0d0a1a")
    plt.close(fig2)
    print(f"[OK] Saved: {out2}")
    print("[DONE] All human emotion/state demos complete.")
